Run: headless pygame with SDL's dummy video driver; simulated clock (each Clock.tick advances the game by its frame time, no real sleeping); random seed 0; keys injected as events and as key.get_pressed() state; no mouse input.
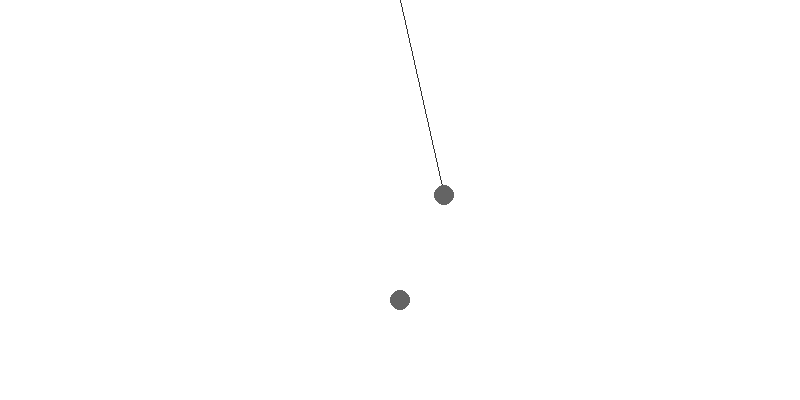
Frame 1 of 4 · flips 1–60 · no input
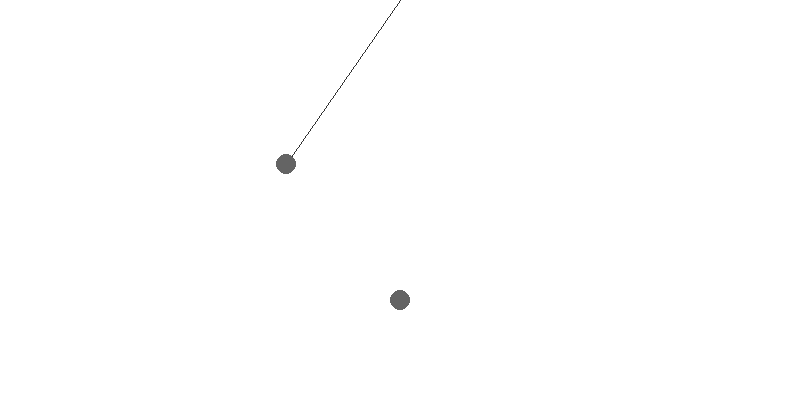
Frame 2 of 4 · flips 61–180 · tapped SPACE, RETURN · held RIGHT (→), D
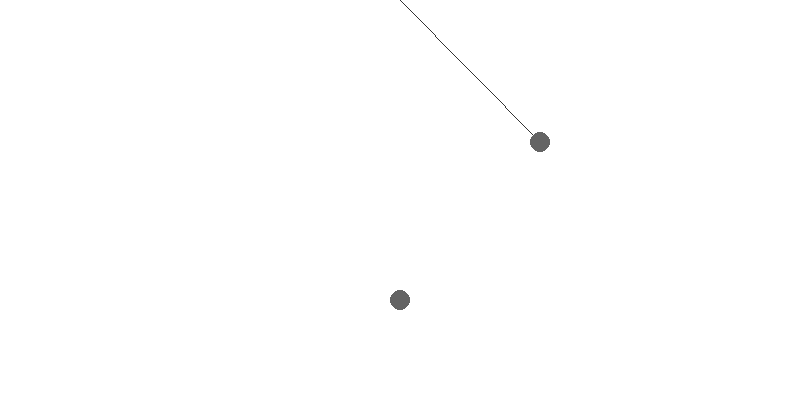
Frame 3 of 4 · flips 181–300 · held DOWN (↓), S
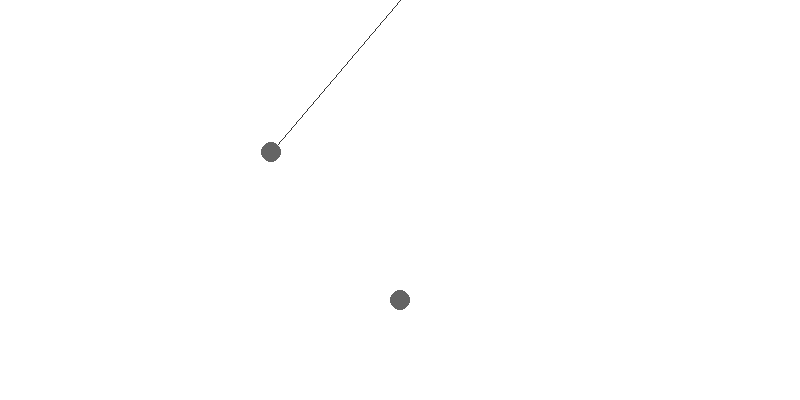
Frame 4 of 4 · flips 301–420 · held LEFT (←), A, UP (↑), W

The pygame program that drew these frames:

import pygame
import math
#from pygameZoom import PygameZoom


width = 800
height = 400
pygame.init()
screen = pygame.display.set_mode((width, height))
clock = pygame.time.Clock()

#pygameZoom = PygameZoom(800, 400)
#pygameZoom.set_background((255, 255, 255))
#pygameZoom.set_zoom_strength(10000)

Q = 2 * 10 ** (-1)
k = 9 * 10 ** (-9)
g = 9.8

# 1 METER = 100PX

l = 2
l0 = 1

q = Q
q0 = Q

t = 0
dt = 0.01

axis = (width/2, 0)


class Bob:
    def __init__(self):
        self.theta = math.pi / 4
        self.thetadt = 0

        self.x = l * math.sin(self.theta)*100 + axis[0]
        self.y = -l * math.cos(self.theta)*100 + axis[1]

        self.m = 0.5
        self.q = Q

    def draw(self):
        pygame.draw.lines(
            screen, (50, 50, 50), False, (axis, (self.x, self.y))
        )
        pygame.draw.circle(
            screen,
            (100, 100, 100),
            (self.x, self.y),
            10,
        )
        pygame.draw.circle(screen, (100,100,100), (axis[0], l*100 + l0*100 + axis[1]), 10,)


def update():
    p.draw()
    # pygameZoom.render(screen, (100, 100))
    pygame.display.update()


p = Bob()

while True:
    clock.tick(100)
    for event in pygame.event.get():
        if event.type == pygame.QUIT:
            exit()

    # thetaddt = -g * math.sin(p.theta) / l
    thetaddt = -g * math.sin(p.theta) / l + k * l0 * q * q0 * math.sin(p.theta) / (
       l * p.m * (l**2 - 2 * l * l0 * math.cos(p.theta) + (l + l0) ** 2) ** (3 / 2)
    )
    p.thetadt = p.thetadt + thetaddt * dt
    p.theta = p.theta + p.thetadt * dt

    p.x = l * math.sin(p.theta) * 100 + axis[0]
    p.y = l * math.cos(p.theta) * 100 + axis[1]
    t = t + dt

    #print(p.theta)
    #print(p.x, p.y)
    #print()

    update()
    screen.fill((255, 255, 255))
